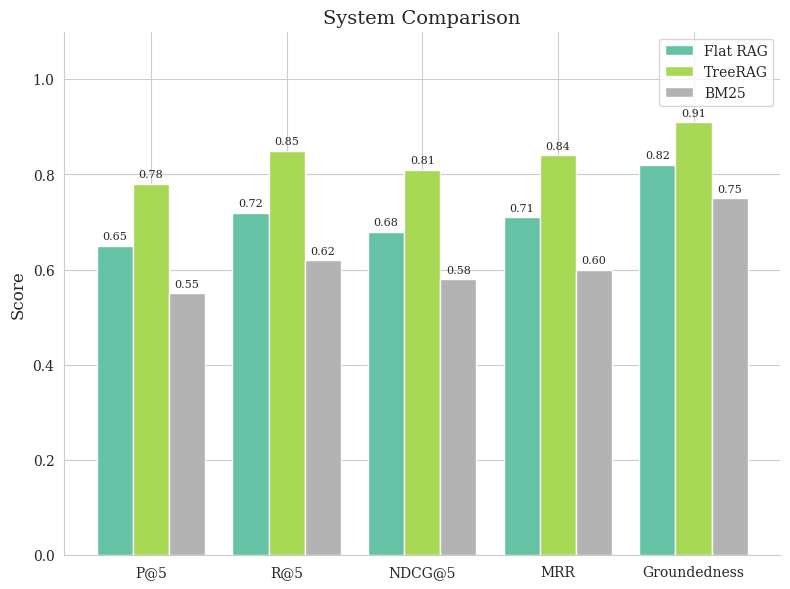
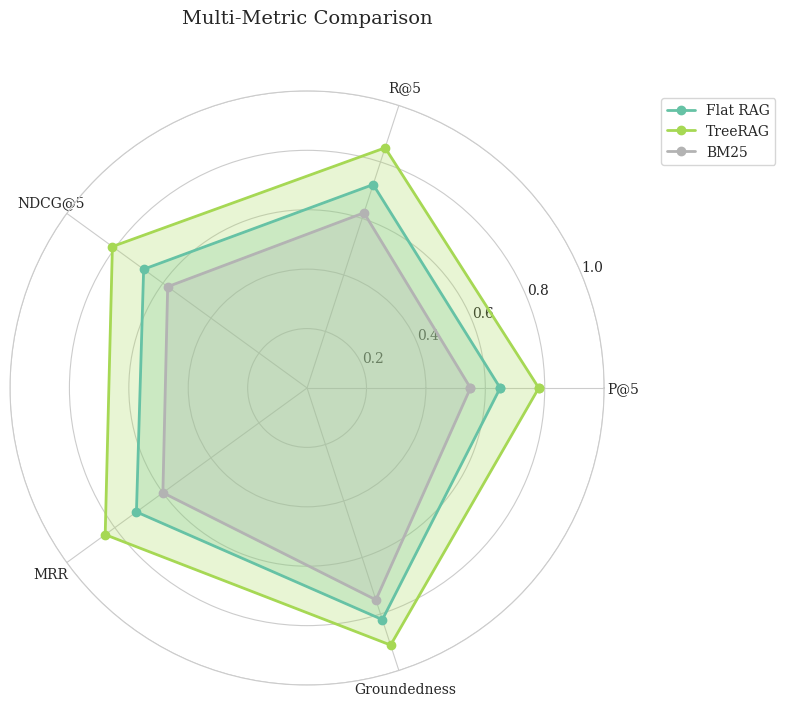

Recreate these plots in Python, in order.

import json
from dataclasses import dataclass
from pathlib import Path
from typing import Dict, List, Optional, Tuple

try:
    import matplotlib.pyplot as plt
    import matplotlib.patches as mpatches
    import numpy as np
    MATPLOTLIB_AVAILABLE = True
except ImportError:
    MATPLOTLIB_AVAILABLE = False
    print("Warning: matplotlib not available. Visualizations disabled.")

try:
    import seaborn as sns
    SEABORN_AVAILABLE = True
except ImportError:
    SEABORN_AVAILABLE = False


@dataclass
class PlotConfig:
    figsize: Tuple[float, float] = (8, 6)
    dpi: int = 300
    color_palette: str = "Set2"
    primary_color: str = "#2ecc71"
    secondary_color: str = "#3498db"
    accent_color: str = "#e74c3c"
    font_family: str = "serif"
    title_fontsize: int = 14
    label_fontsize: int = 12
    tick_fontsize: int = 10
    legend_fontsize: int = 10
    style: str = "whitegrid"
    despine: bool = True
    output_format: str = "pdf"


class ResultPlotter:
    
    def __init__(
        self,
        output_dir: str = "results/figures",
        config: Optional[PlotConfig] = None
    ):
        self.output_dir = Path(output_dir)
        self.output_dir.mkdir(parents=True, exist_ok=True)
        self.config = config or PlotConfig()
        
        self._setup_style()
    
    def _setup_style(self):
        if not MATPLOTLIB_AVAILABLE:
            return
        if SEABORN_AVAILABLE:
            sns.set_style(self.config.style)
            sns.set_palette(self.config.color_palette)
        plt.rcParams.update({
            "font.family": self.config.font_family,
            "font.size": self.config.tick_fontsize,
            "axes.titlesize": self.config.title_fontsize,
            "axes.labelsize": self.config.label_fontsize,
            "xtick.labelsize": self.config.tick_fontsize,
            "ytick.labelsize": self.config.tick_fontsize,
            "legend.fontsize": self.config.legend_fontsize,
            "figure.dpi": self.config.dpi,
        })
    
    def plot_performance_comparison(
        self,
        results: Dict[str, Dict[str, float]],
        metrics: List[str],
        title: str = "Performance Comparison",
        filename: str = "performance_comparison"
    ) -> Optional[Path]:
        if not MATPLOTLIB_AVAILABLE:
            return None
        
        systems = list(results.keys())
        n_systems = len(systems)
        n_metrics = len(metrics)
        x = np.arange(n_metrics)
        width = 0.8 / n_systems
        
        fig, ax = plt.subplots(figsize=self.config.figsize)
        
        colors = plt.cm.Set2(np.linspace(0, 1, n_systems))
        
        for i, system in enumerate(systems):
            values = [results[system].get(m, 0) for m in metrics]
            offset = (i - n_systems/2 + 0.5) * width
            bars = ax.bar(x + offset, values, width, label=system, color=colors[i])
            for bar, val in zip(bars, values):
                height = bar.get_height()
                ax.annotate(f'{val:.2f}',
                           xy=(bar.get_x() + bar.get_width() / 2, height),
                           xytext=(0, 3),
                           textcoords="offset points",
                           ha='center', va='bottom',
                           fontsize=8)
        
        ax.set_ylabel('Score')
        ax.set_title(title)
        ax.set_xticks(x)
        ax.set_xticklabels([self._format_metric_name(m) for m in metrics])
        ax.legend(loc='upper right')
        ax.set_ylim(0, 1.1)
        
        if self.config.despine and SEABORN_AVAILABLE:
            sns.despine()
        
        plt.tight_layout()
        
        filepath = self.output_dir / f"{filename}.{self.config.output_format}"
        plt.savefig(filepath, format=self.config.output_format, bbox_inches='tight')
        plt.close()
        
        return filepath
    
    def plot_radar_chart(
        self,
        results: Dict[str, Dict[str, float]],
        metrics: List[str],
        title: str = "Multi-Metric Comparison",
        filename: str = "radar_chart"
    ) -> Optional[Path]:
        if not MATPLOTLIB_AVAILABLE:
            return None
        
        N = len(metrics)
        angles = [n / float(N) * 2 * np.pi for n in range(N)]
        angles += angles[:1]
        
        fig, ax = plt.subplots(figsize=(8, 8), subplot_kw=dict(polar=True))
        
        colors = plt.cm.Set2(np.linspace(0, 1, len(results)))
        
        for (system, values), color in zip(results.items(), colors):
            vals = [values.get(m, 0) for m in metrics]
            vals += vals[:1]
            ax.plot(angles, vals, 'o-', linewidth=2, label=system, color=color)
            ax.fill(angles, vals, alpha=0.25, color=color)
        ax.set_xticks(angles[:-1])
        ax.set_xticklabels([self._format_metric_name(m) for m in metrics])
        
        ax.set_ylim(0, 1)
        ax.set_title(title, size=self.config.title_fontsize, y=1.1)
        ax.legend(loc='upper right', bbox_to_anchor=(1.3, 1.0))
        
        plt.tight_layout()
        
        filepath = self.output_dir / f"{filename}.{self.config.output_format}"
        plt.savefig(filepath, format=self.config.output_format, bbox_inches='tight')
        plt.close()
        
        return filepath
    
    def plot_efficiency_scatter(
        self,
        results: Dict[str, Dict[str, float]],
        x_metric: str = "latency_mean_ms",
        y_metric: str = "precision_at_5",
        title: str = "Efficiency vs Quality Trade-off",
        filename: str = "efficiency_scatter"
    ) -> Optional[Path]:
        if not MATPLOTLIB_AVAILABLE:
            return None
        
        fig, ax = plt.subplots(figsize=self.config.figsize)
        
        systems = list(results.keys())
        colors = plt.cm.Set2(np.linspace(0, 1, len(systems)))
        
        for system, color in zip(systems, colors):
            x = results[system].get(x_metric, 0)
            y = results[system].get(y_metric, 0)
            
            ax.scatter(x, y, s=150, color=color, label=system, edgecolors='black', linewidths=1)
            ax.annotate(system, (x, y), xytext=(5, 5), textcoords='offset points', fontsize=9)
        
        ax.set_xlabel(self._format_metric_name(x_metric))
        ax.set_ylabel(self._format_metric_name(y_metric))
        ax.set_title(title)
        ax.annotate('Better →', xy=(0.02, 0.98), xycoords='axes fraction',
                   ha='left', va='top', fontsize=10, style='italic',
                   color='gray')
        ax.annotate('↓ Faster', xy=(0.02, 0.02), xycoords='axes fraction',
                   ha='left', va='bottom', fontsize=10, style='italic',
                   color='gray', rotation=90)
        
        if self.config.despine and SEABORN_AVAILABLE:
            sns.despine()
        
        plt.tight_layout()
        
        filepath = self.output_dir / f"{filename}.{self.config.output_format}"
        plt.savefig(filepath, format=self.config.output_format, bbox_inches='tight')
        plt.close()
        
        return filepath
    
    def plot_calibration_diagram(
        self,
        bins: List[Dict[str, float]],
        title: str = "Reliability Diagram",
        filename: str = "calibration_diagram"
    ) -> Optional[Path]:
        if not MATPLOTLIB_AVAILABLE:
            return None
        
        fig, ax = plt.subplots(figsize=(8, 8))
        confidences = [b["mean_confidence"] for b in bins if b.get("n_samples", 0) > 0]
        accuracies = [b["accuracy"] for b in bins if b.get("n_samples", 0) > 0]
        ax.plot([0, 1], [0, 1], 'k--', label='Perfect Calibration')
        ax.bar(confidences, accuracies, width=0.1, alpha=0.7, 
               edgecolor='black', label='Model')
        for conf, acc in zip(confidences, accuracies):
            if conf > acc:
                ax.fill_between([conf-0.05, conf+0.05], [acc, acc], [conf, conf],
                               alpha=0.3, color='red', label='_nolegend_')
            else:
                ax.fill_between([conf-0.05, conf+0.05], [conf, conf], [acc, acc],
                               alpha=0.3, color='green', label='_nolegend_')
        
        ax.set_xlabel('Confidence')
        ax.set_ylabel('Accuracy')
        ax.set_title(title)
        ax.set_xlim(0, 1)
        ax.set_ylim(0, 1)
        ax.legend()
        ax.set_aspect('equal')
        
        plt.tight_layout()
        
        filepath = self.output_dir / f"{filename}.{self.config.output_format}"
        plt.savefig(filepath, format=self.config.output_format, bbox_inches='tight')
        plt.close()
        
        return filepath
    
    def plot_learning_curve(
        self,
        training_history: Dict[str, List[float]],
        title: str = "Learning Curve",
        filename: str = "learning_curve"
    ) -> Optional[Path]:
        if not MATPLOTLIB_AVAILABLE:
            return None
        
        fig, ax = plt.subplots(figsize=self.config.figsize)
        
        colors = plt.cm.Set2(np.linspace(0, 1, len(training_history)))
        
        for (metric, values), color in zip(training_history.items(), colors):
            epochs = range(1, len(values) + 1)
            ax.plot(epochs, values, '-o', label=metric, color=color, markersize=3)
        
        ax.set_xlabel('Epoch')
        ax.set_ylabel('Loss / Metric')
        ax.set_title(title)
        ax.legend()
        
        if self.config.despine and SEABORN_AVAILABLE:
            sns.despine()
        
        plt.tight_layout()
        
        filepath = self.output_dir / f"{filename}.{self.config.output_format}"
        plt.savefig(filepath, format=self.config.output_format, bbox_inches='tight')
        plt.close()
        
        return filepath
    
    def plot_ablation_waterfall(
        self,
        ablations: Dict[str, float],
        baseline_name: str,
        metric_name: str = "Performance",
        title: str = "Ablation Study",
        filename: str = "ablation_waterfall"
    ) -> Optional[Path]:
        if not MATPLOTLIB_AVAILABLE:
            return None
        
        fig, ax = plt.subplots(figsize=(10, 6))
        
        components = list(ablations.keys())
        deltas = list(ablations.values())
        y_starts = [0]
        for i, delta in enumerate(deltas[:-1]):
            y_starts.append(y_starts[-1] + delta)
        
        colors = ['#e74c3c' if d < 0 else '#2ecc71' for d in deltas]
        
        bars = ax.bar(range(len(components)), deltas, bottom=y_starts,
                     color=colors, edgecolor='black', linewidth=1)
        for i, (bar, delta) in enumerate(zip(bars, deltas)):
            height = bar.get_height()
            y_pos = y_starts[i] + height / 2
            ax.annotate(f'{delta:+.3f}',
                       xy=(bar.get_x() + bar.get_width() / 2, y_pos),
                       ha='center', va='center', fontsize=10, fontweight='bold',
                       color='white')
        
        ax.set_xticks(range(len(components)))
        ax.set_xticklabels(components, rotation=45, ha='right')
        ax.set_ylabel(f'Δ {metric_name}')
        ax.set_title(title)
        ax.axhline(y=0, color='black', linestyle='-', linewidth=0.5)
        positive_patch = mpatches.Patch(color='#2ecc71', label='Positive Impact')
        negative_patch = mpatches.Patch(color='#e74c3c', label='Negative Impact')
        ax.legend(handles=[positive_patch, negative_patch], loc='upper right')
        
        if self.config.despine and SEABORN_AVAILABLE:
            sns.despine()
        
        plt.tight_layout()
        
        filepath = self.output_dir / f"{filename}.{self.config.output_format}"
        plt.savefig(filepath, format=self.config.output_format, bbox_inches='tight')
        plt.close()
        
        return filepath
    
    def plot_token_distribution(
        self,
        tree_rag_tokens: List[int],
        flat_rag_tokens: List[int],
        title: str = "Token Usage Distribution",
        filename: str = "token_distribution"
    ) -> Optional[Path]:
        if not MATPLOTLIB_AVAILABLE:
            return None
        
        fig, ax = plt.subplots(figsize=self.config.figsize)
        bins = np.linspace(0, max(max(tree_rag_tokens), max(flat_rag_tokens)), 30)
        
        ax.hist(flat_rag_tokens, bins=bins, alpha=0.7, label='Flat RAG',
               color=self.config.secondary_color)
        ax.hist(tree_rag_tokens, bins=bins, alpha=0.7, label='TreeRAG',
               color=self.config.primary_color)
        ax.axvline(np.mean(flat_rag_tokens), color=self.config.secondary_color,
                  linestyle='--', linewidth=2, label=f'Flat RAG Mean: {np.mean(flat_rag_tokens):.0f}')
        ax.axvline(np.mean(tree_rag_tokens), color=self.config.primary_color,
                  linestyle='--', linewidth=2, label=f'TreeRAG Mean: {np.mean(tree_rag_tokens):.0f}')
        
        ax.set_xlabel('Token Count')
        ax.set_ylabel('Frequency')
        ax.set_title(title)
        ax.legend()
        
        if self.config.despine and SEABORN_AVAILABLE:
            sns.despine()
        
        plt.tight_layout()
        
        filepath = self.output_dir / f"{filename}.{self.config.output_format}"
        plt.savefig(filepath, format=self.config.output_format, bbox_inches='tight')
        plt.close()
        
        return filepath
    
    def _format_metric_name(self, metric: str) -> str:
        replacements = {
            "precision_at_5": "P@5",
            "recall_at_5": "R@5",
            "f1_at_5": "F1@5",
            "ndcg_at_5": "NDCG@5",
            "mrr": "MRR",
            "map": "MAP",
            "groundedness": "Groundedness",
            "hallucination_rate": "Hallucination Rate",
            "latency_mean_ms": "Latency (ms)",
            "latency_p95_ms": "P95 Latency (ms)",
            "tokens_used": "Tokens Used",
        }
        return replacements.get(metric, metric.replace("_", " ").title())


def generate_all_plots(
    results_file: str,
    output_dir: str = "results/figures"
) -> Dict[str, Path]:
    if not MATPLOTLIB_AVAILABLE:
        return {}
    
    with open(results_file) as f:
        results = json.load(f)
    
    plotter = ResultPlotter(output_dir)
    saved_plots = {}
    
    if "main_results" in results:
        metrics = ["precision_at_5", "recall_at_5", "ndcg_at_5", "mrr", "groundedness"]
        path = plotter.plot_performance_comparison(
            results["main_results"],
            metrics,
            title="TreeRAG vs Baselines"
        )
        if path:
            saved_plots["performance_comparison"] = path
        path = plotter.plot_radar_chart(
            results["main_results"],
            metrics
        )
        if path:
            saved_plots["radar_chart"] = path
    
    if "efficiency" in results:
        path = plotter.plot_efficiency_scatter(
            results["efficiency"],
            x_metric="latency_mean_ms",
            y_metric="precision_at_5"
        )
        if path:
            saved_plots["efficiency_scatter"] = path
    
    return saved_plots


if __name__ == "__main__":
    if MATPLOTLIB_AVAILABLE:
        sample_results = {
            "Flat RAG": {
                "precision_at_5": 0.65,
                "recall_at_5": 0.72,
                "ndcg_at_5": 0.68,
                "mrr": 0.71,
                "groundedness": 0.82
            },
            "TreeRAG": {
                "precision_at_5": 0.78,
                "recall_at_5": 0.85,
                "ndcg_at_5": 0.81,
                "mrr": 0.84,
                "groundedness": 0.91
            },
            "BM25": {
                "precision_at_5": 0.55,
                "recall_at_5": 0.62,
                "ndcg_at_5": 0.58,
                "mrr": 0.60,
                "groundedness": 0.75
            }
        }
        
        plotter = ResultPlotter("results/figures")
        path = plotter.plot_performance_comparison(
            sample_results,
            ["precision_at_5", "recall_at_5", "ndcg_at_5", "mrr", "groundedness"],
            title="System Comparison"
        )
        print(f"Saved: {path}")
        path = plotter.plot_radar_chart(
            sample_results,
            ["precision_at_5", "recall_at_5", "ndcg_at_5", "mrr", "groundedness"]
        )
        print(f"Saved: {path}")
    else:
        print("matplotlib not available - run 'pip install matplotlib seaborn'")
